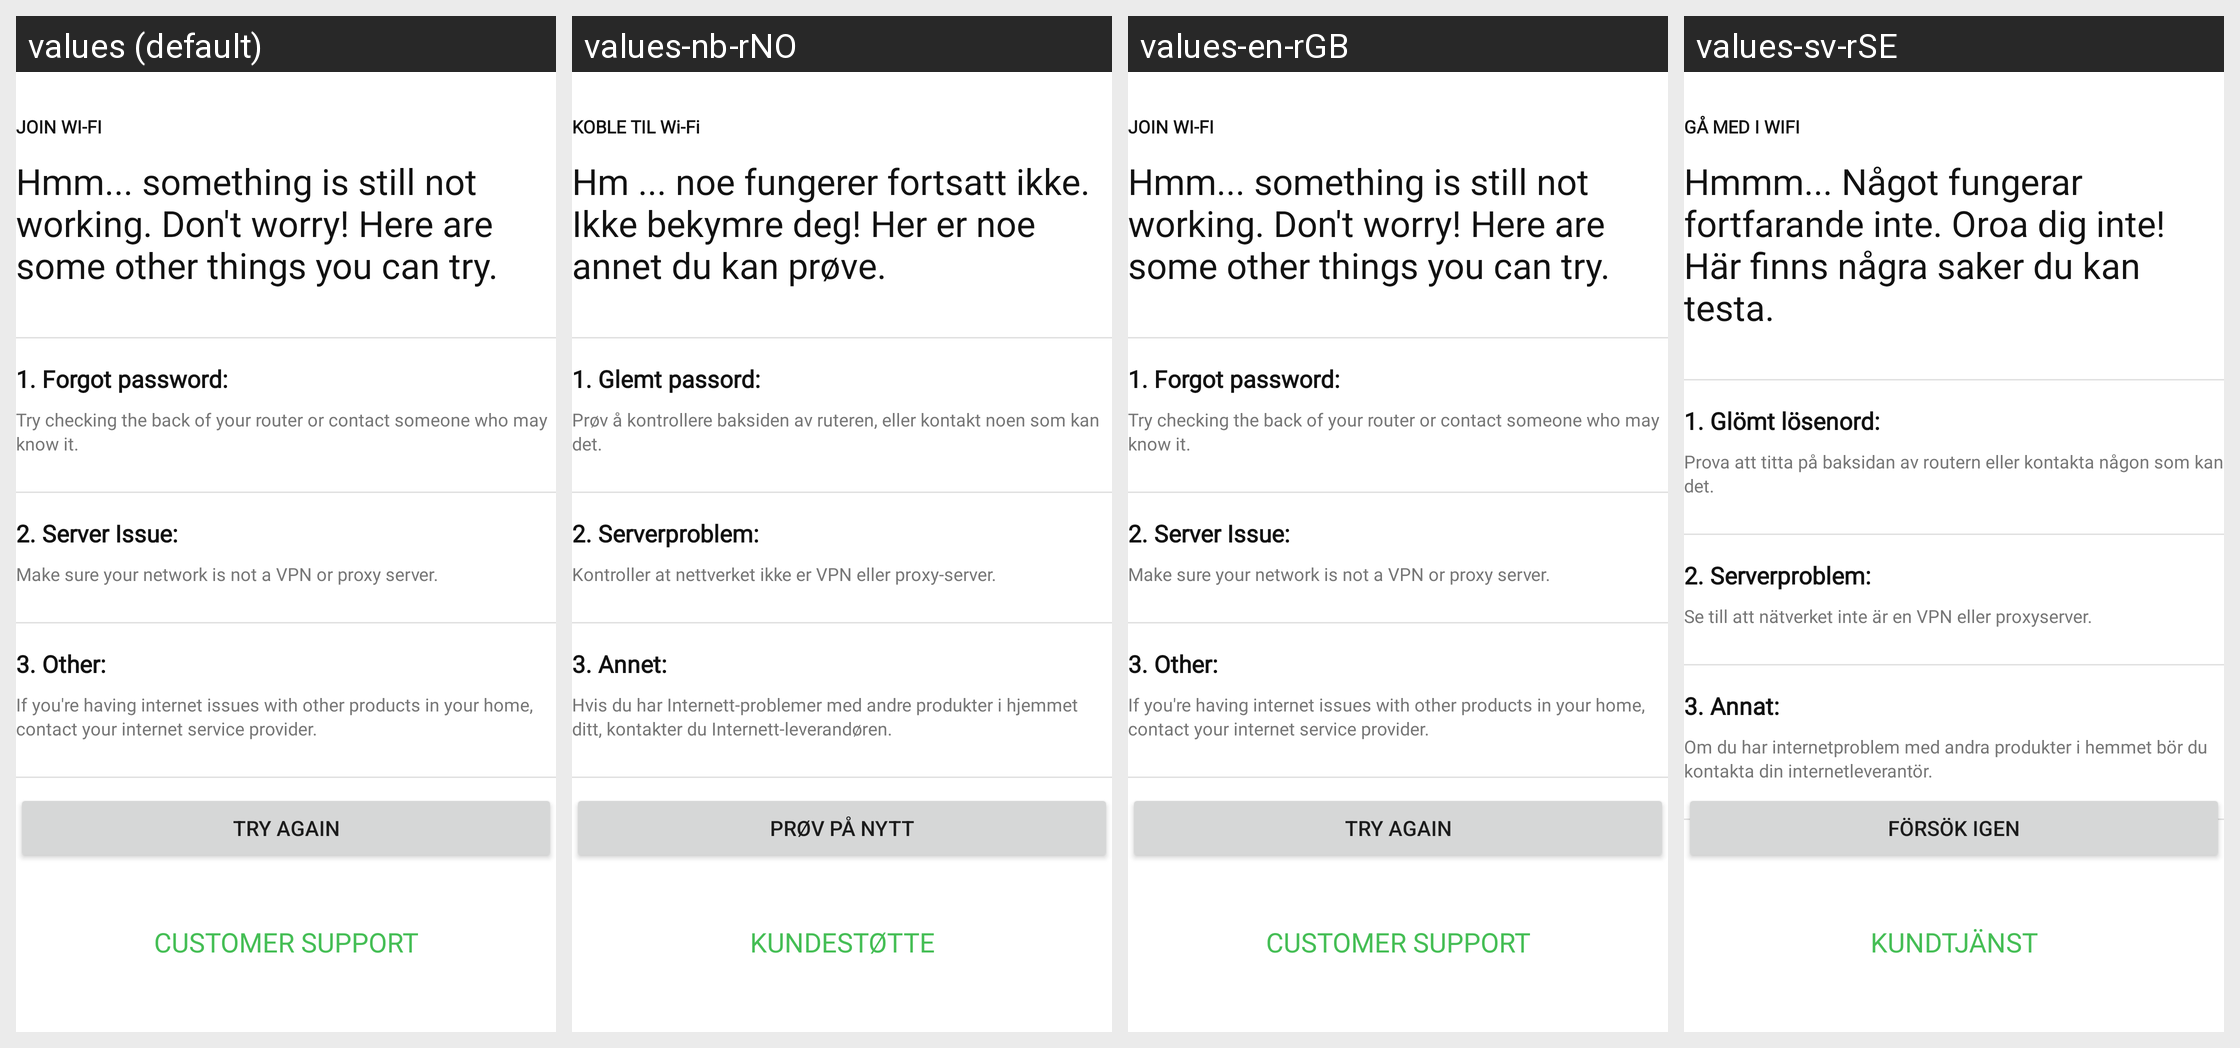

The Android screen above is rendered under several locales of the same app. Produce the string resources it draws, with the default and per-locale values.
Android screen res/layout/fragment_connect_to_btle_wifi_error_persistent.xml rendered under 4 locales, left to right: values (default), values-nb-rNO, values-en-rGB, values-sv-rSE. Device: Nexus 5 (rendered at 1080×1920; each locale shown at half size, 540×960, under a caption strip naming it); theme Theme.NinjaConnectedKitchen.
Other locales in the repository, not shown: values-da-rDK, values-de-rDE, values-es-rES, values-fi-rFI, values-fr-rCA, values-fr-rFR, values-it-rIT, values-nl-rNL, values-pt-rPT.
Strings drawn on this screen, with the default value and each locale's value (text and hints the layout hard-codes, and strings that could not be matched under every locale, appear in the picture but are not listed):

bluetooth_error_join_wifi
  values: JOIN WI-FI
  values-nb-rNO: KOBLE TIL Wi-Fi
  values-en-rGB: JOIN WI-FI
  values-sv-rSE: GÅ MED I WIFI

bluetooth_error_wifi_body
  values: Hmm... something is still not working. Don't worry! Here are some other things you can try.
  values-nb-rNO: Hm ... noe fungerer fortsatt ikke. Ikke bekymre deg! Her er noe annet du kan prøve.
  values-en-rGB: Hmm... something is still not working. Don't worry! Here are some other things you can try.
  values-sv-rSE: Hmmm... Något fungerar fortfarande inte. Oroa dig inte! Här finns några saker du kan testa.

pairing_btle_wifi_network_error_tip_1_header
  values: 1. Forgot password:
  values-nb-rNO: 1. Glemt passord:
  values-en-rGB: 1. Forgot password:
  values-sv-rSE: 1. Glömt lösenord:

pairing_btle_wifi_network_error_tip_1_sub
  values: Try checking the back of your router or contact someone who may know it.
  values-nb-rNO: Prøv å kontrollere baksiden av ruteren, eller kontakt noen som kan det.
  values-en-rGB: Try checking the back of your router or contact someone who may know it.
  values-sv-rSE: Prova att titta på baksidan av routern eller kontakta någon som kan det.

pairing_btle_wifi_network_error_tip_2_header
  values: 2. Server Issue:
  values-nb-rNO: 2. Serverproblem:
  values-en-rGB: 2. Server Issue:
  values-sv-rSE: 2. Serverproblem:

pairing_btle_wifi_network_error_tip_2_sub
  values: Make sure your network is not a VPN or proxy server.
  values-nb-rNO: Kontroller at nettverket ikke er VPN eller proxy-server.
  values-en-rGB: Make sure your network is not a VPN or proxy server.
  values-sv-rSE: Se till att nätverket inte är en VPN eller proxyserver.

pairing_btle_wifi_network_error_tip_3_header
  values: 3. Other:
  values-nb-rNO: 3. Annet:
  values-en-rGB: 3. Other:
  values-sv-rSE: 3. Annat:

pairing_btle_wifi_network_error_tip_3_sub
  values: If you're having internet issues with other products in your home, contact your internet service provider.
  values-nb-rNO: Hvis du har Internett-problemer med andre produkter i hjemmet ditt, kontakter du Internett-leverandøren.
  values-en-rGB: If you're having internet issues with other products in your home, contact your internet service provider.
  values-sv-rSE: Om du har internetproblem med andra produkter i hemmet bör du kontakta din internetleverantör.

try_again
  values: TRY AGAIN
  values-nb-rNO: PRØV PÅ NYTT
  values-en-rGB: TRY AGAIN
  values-sv-rSE: FÖRSÖK IGEN

support_button
  values: CUSTOMER SUPPORT
  values-nb-rNO: KUNDESTØTTE
  values-en-rGB: CUSTOMER SUPPORT
  values-sv-rSE: KUNDTJÄNST
